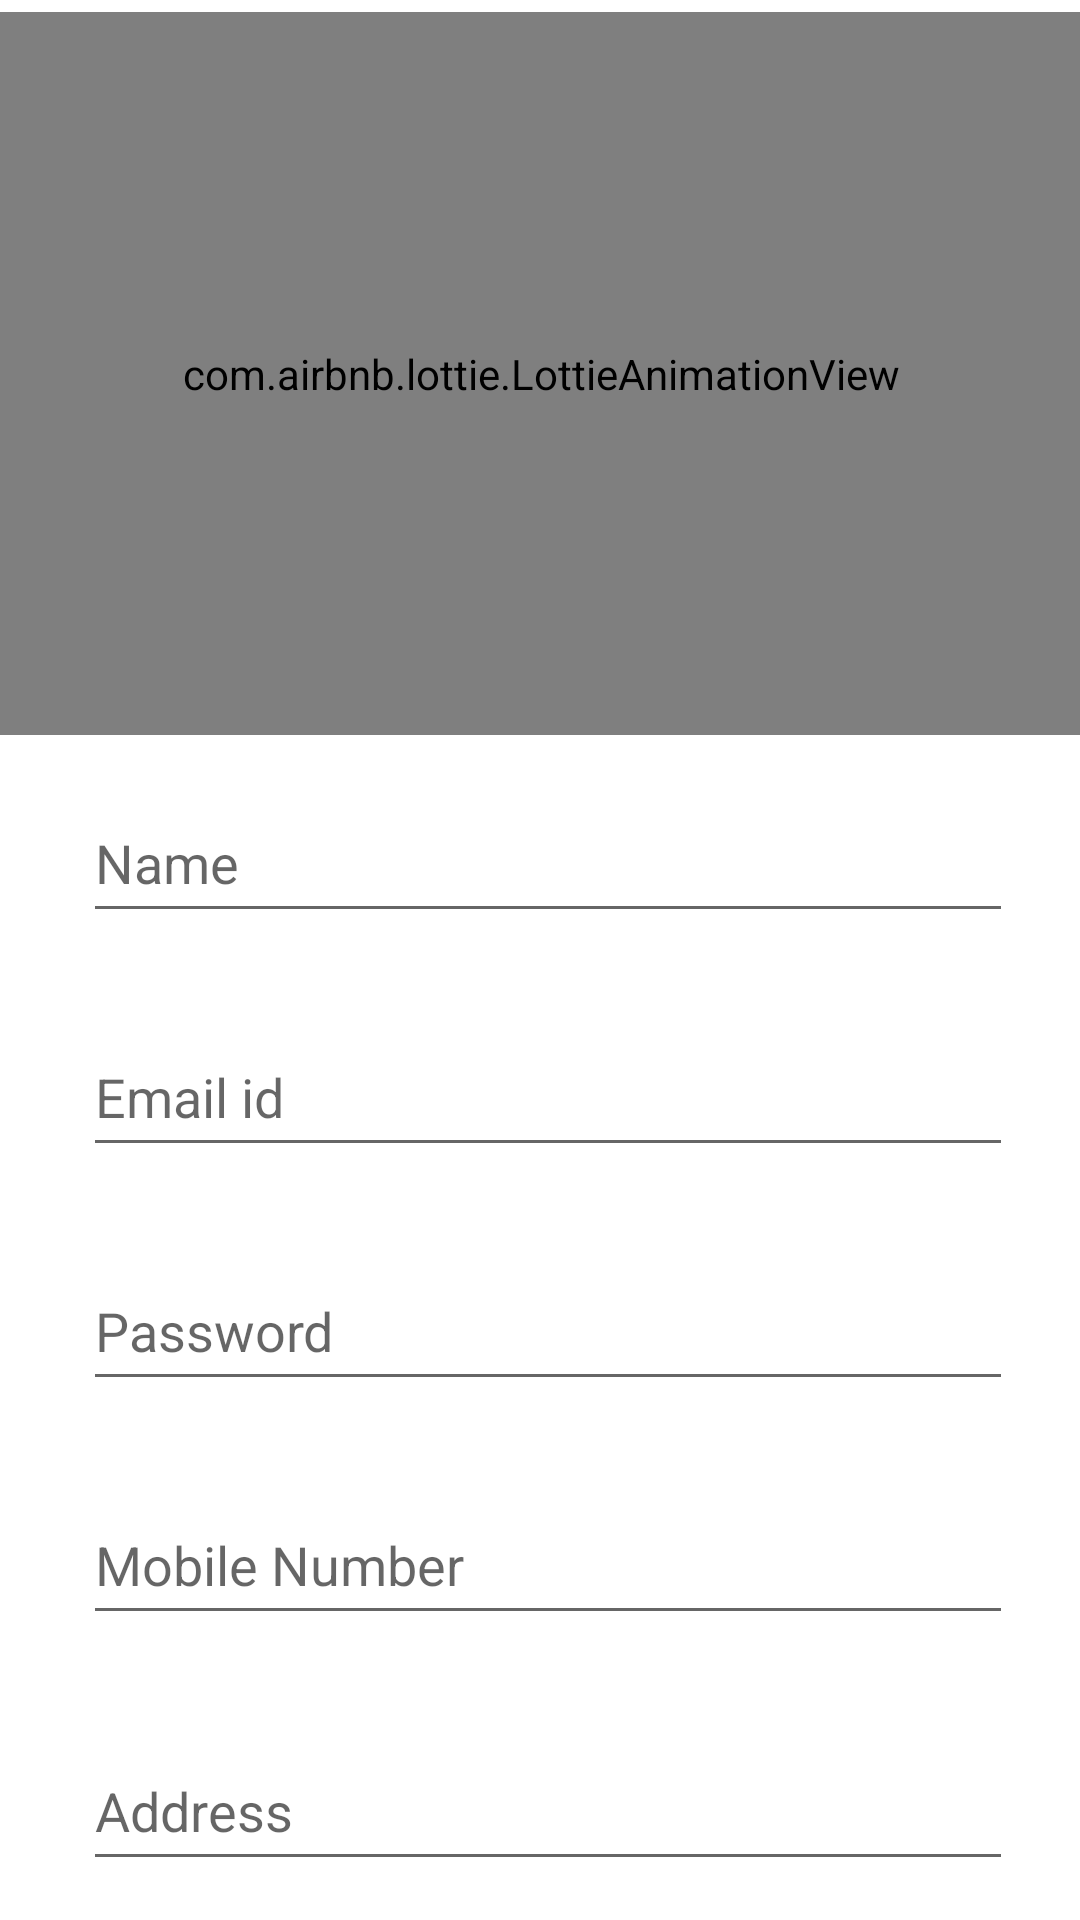

Android layout source for this screen:
<!-- AndroidManifest.xml: application theme Theme.HouseHoldSolutions -->
<!-- res/layout/activity_register_user.xml -->
<?xml version="1.0" encoding="utf-8"?>
<androidx.constraintlayout.widget.ConstraintLayout xmlns:android="http://schemas.android.com/apk/res/android"
    xmlns:app="http://schemas.android.com/apk/res-auto"
    xmlns:tools="http://schemas.android.com/tools"
    android:layout_width="match_parent"
    android:layout_height="match_parent"
    tools:context=".register_user">

    <EditText
        android:id="@+id/name"
        android:layout_width="310dp"
        android:layout_height="50dp"
        android:layout_marginStart="53dp"
        android:layout_marginLeft="53dp"
        android:layout_marginTop="16dp"
        android:layout_marginEnd="48dp"
        android:layout_marginRight="48dp"
        android:autofillHints=""
        android:ems="10"
        android:hint="Name"
        android:inputType="textEmailAddress"
        app:layout_constraintEnd_toEndOf="parent"
        app:layout_constraintStart_toStartOf="parent"
        app:layout_constraintTop_toBottomOf="@+id/animationView" />

    <EditText
        android:id="@+id/emailreg"
        android:layout_width="310dp"
        android:layout_height="50dp"
        android:layout_marginStart="53dp"
        android:layout_marginLeft="53dp"
        android:layout_marginTop="28dp"
        android:layout_marginEnd="48dp"
        android:layout_marginRight="48dp"
        android:autofillHints=""
        android:ems="10"
        android:hint="Email id"
        android:inputType="textEmailAddress"
        app:layout_constraintEnd_toEndOf="parent"
        app:layout_constraintStart_toStartOf="parent"
        app:layout_constraintTop_toBottomOf="@+id/name" />

    <com.airbnb.lottie.LottieAnimationView
        android:id="@+id/animationView"
        android:layout_width="447dp"
        android:layout_height="241dp"
        android:layout_marginTop="4dp"
        app:layout_constraintEnd_toEndOf="parent"
        app:layout_constraintStart_toStartOf="parent"
        app:layout_constraintTop_toTopOf="parent"
        app:lottie_autoPlay="true"
        app:lottie_loop="true"
        app:lottie_rawRes="@raw/register" />

    <EditText
        android:id="@+id/pswdreg"
        android:layout_width="310dp"
        android:layout_height="50dp"
        android:layout_marginStart="53dp"
        android:layout_marginLeft="53dp"
        android:layout_marginTop="28dp"
        android:layout_marginEnd="48dp"
        android:layout_marginRight="48dp"
        android:autofillHints=""
        android:ems="10"
        android:hint="Password"
        android:inputType="textPassword"
        app:layout_constraintEnd_toEndOf="parent"
        app:layout_constraintStart_toStartOf="parent"
        app:layout_constraintTop_toBottomOf="@+id/emailreg" />

    <Button
        android:id="@+id/signbtn"
        android:layout_width="155dp"
        android:layout_height="58dp"
        android:layout_marginStart="126dp"
        android:layout_marginLeft="126dp"
        android:layout_marginTop="30dp"
        android:layout_marginEnd="141dp"
        android:layout_marginRight="141dp"
        android:layout_marginBottom="44dp"
        android:fontFamily="@font/advent_pro_bold"
        android:text="@string/sign_in"
        app:layout_constraintBottom_toBottomOf="parent"
        app:layout_constraintEnd_toEndOf="parent"
        app:layout_constraintHorizontal_bias="0.0"
        app:layout_constraintStart_toStartOf="parent"
        app:layout_constraintTop_toBottomOf="@+id/address"
        app:layout_constraintVertical_bias="0.393" />

    <EditText
        android:id="@+id/mblereg"
        android:layout_width="310dp"
        android:layout_height="50dp"
        android:layout_marginStart="53dp"
        android:layout_marginLeft="53dp"
        android:layout_marginTop="28dp"
        android:layout_marginEnd="48dp"
        android:layout_marginRight="48dp"
        android:ems="10"
        android:hint="Mobile Number"
        android:inputType="phone"
        app:layout_constraintEnd_toEndOf="parent"
        app:layout_constraintStart_toStartOf="parent"
        app:layout_constraintTop_toBottomOf="@+id/pswdreg" />

    <EditText
        android:id="@+id/address"
        android:layout_width="310dp"
        android:layout_height="50dp"
        android:layout_marginStart="53dp"
        android:layout_marginLeft="53dp"
        android:layout_marginTop="32dp"
        android:layout_marginEnd="48dp"
        android:layout_marginRight="48dp"
        android:ems="10"
        android:hint="Address"
        android:inputType="textPersonName"
        app:layout_constraintEnd_toEndOf="parent"
        app:layout_constraintStart_toStartOf="parent"
        app:layout_constraintTop_toBottomOf="@+id/mblereg" />

</androidx.constraintlayout.widget.ConstraintLayout>
<!-- resources referenced by this layout -->
<resources>
  <string name="sign_in">Sign In</string>
  <style name="Theme.HouseHoldSolutions" parent="Theme.MaterialComponents.DayNight.DarkActionBar">
          
          <item name="colorPrimary">@color/purple_500</item>
          <item name="colorPrimaryVariant">@color/purple_700</item>
          <item name="colorOnPrimary">@color/white</item>
          
          <item name="colorSecondary">@color/teal_200</item>
          <item name="colorSecondaryVariant">@color/teal_700</item>
          <item name="colorOnSecondary">@color/black</item>
          
          <item name="android:statusBarColor" tools:targetApi="l">?attr/colorPrimaryVariant</item>
          
      </style>
  <!-- not gathered from this repository: default colours our renderer supplied (Android Studio template values) -->
  <color name="purple_500">#FF6200EE</color>
  <color name="purple_700">#FF3700B3</color>
  <color name="teal_200">#FF03DAC5</color>
  <color name="teal_700">#FF018786</color>
  <color name="black">#FF000000</color>
  <color name="white">#FFFFFFFF</color>
</resources>
